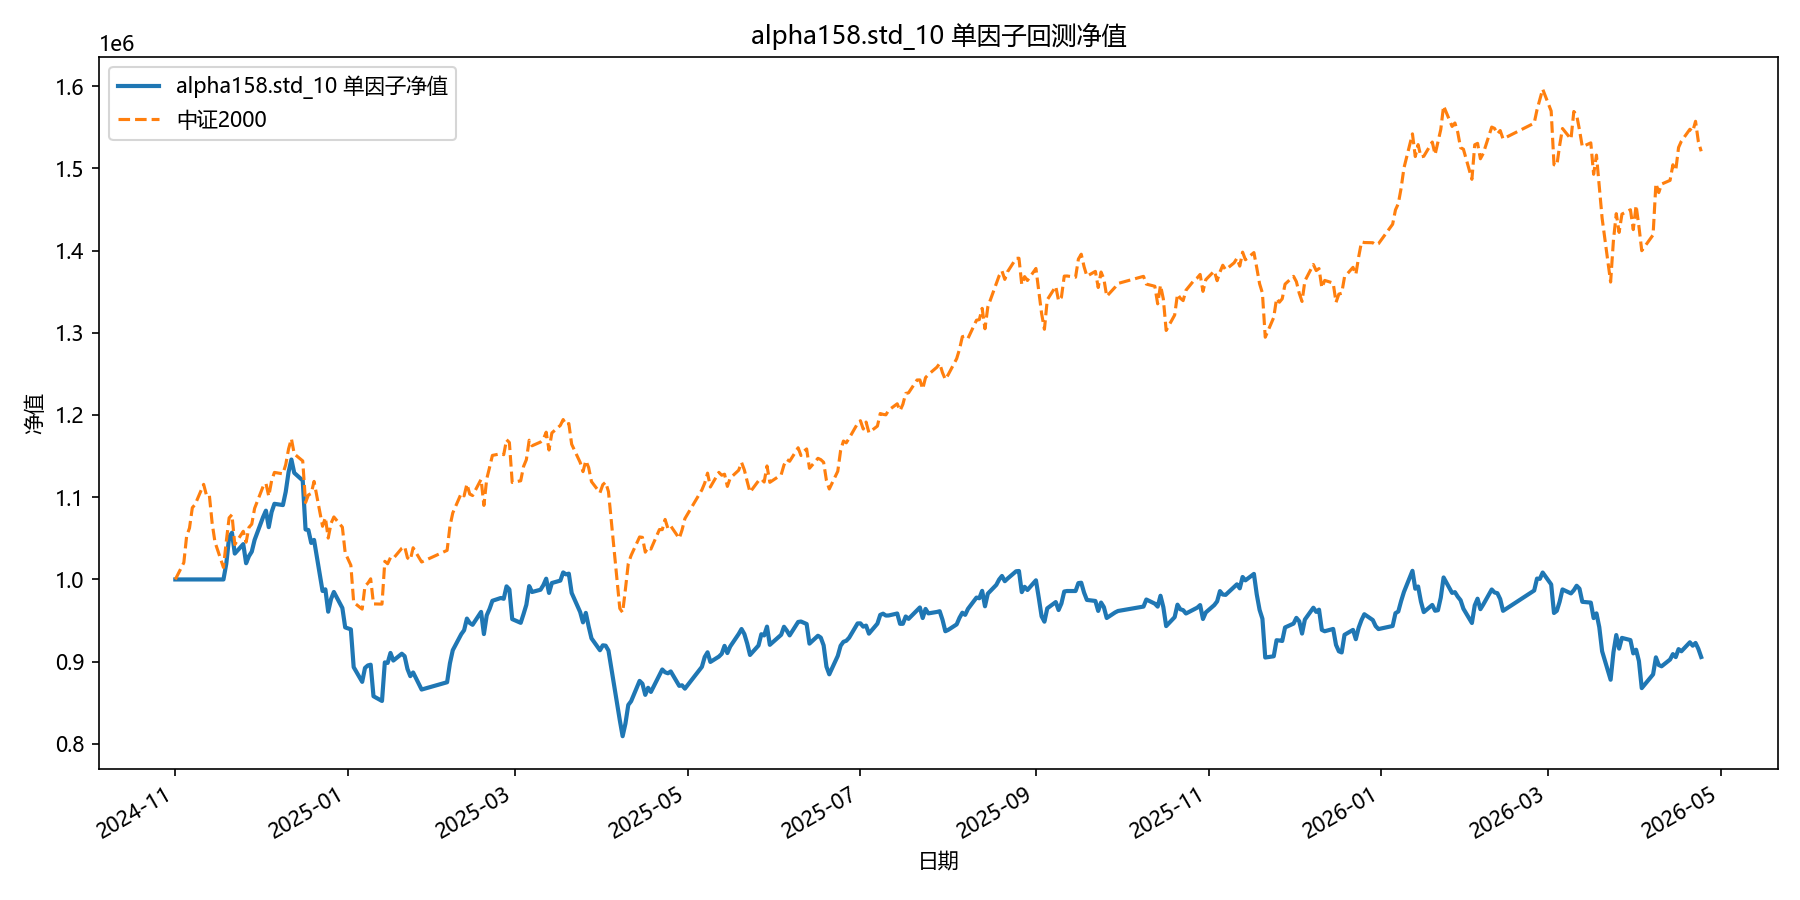

Data behind this chart, as committed beside it:
date, equity
2024-11-01, 1000000
2024-11-04, 1000000
2024-11-05, 1000000
2024-11-06, 1000000
2024-11-07, 1000000
2024-11-08, 1000000
2024-11-11, 1000000
2024-11-12, 1000000
2024-11-13, 1000000
2024-11-14, 1000000
2024-11-15, 1000000
2024-11-18, 1000000
2024-11-19, 1019123
2024-11-20, 1051274
2024-11-21, 1056866
2024-11-22, 1031452
2024-11-25, 1042964
2024-11-26, 1019702
2024-11-27, 1028289
2024-11-28, 1033810
2024-11-29, 1048083
2024-12-02, 1075861
2024-12-03, 1083654
2024-12-04, 1063616
2024-12-05, 1081884
2024-12-06, 1091979
2024-12-09, 1090451
2024-12-10, 1106687
2024-12-11, 1130593
2024-12-12, 1145836
2024-12-13, 1129643
2024-12-16, 1120294
2024-12-17, 1060723
2024-12-18, 1060125
2024-12-19, 1044418
2024-12-20, 1048064
2024-12-23, 985982
2024-12-24, 987989
2024-12-25, 960805
2024-12-26, 976188
2024-12-27, 984761
2024-12-30, 965295
2024-12-31, 941684
2025-01-02, 939290
2025-01-03, 893353
2025-01-06, 875453
2025-01-07, 892435
2025-01-08, 895398
2025-01-09, 896329
2025-01-10, 857962
2025-01-13, 852208
2025-01-14, 899129
2025-01-15, 898488
2025-01-16, 910630
2025-01-17, 901354
2025-01-20, 909668
2025-01-21, 906693
2025-01-22, 891117
2025-01-23, 882415
2025-01-24, 886897
... 299 more rows
